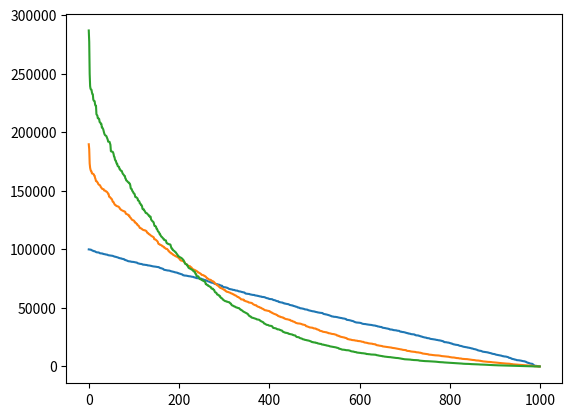

Source code (Python):
#SEMI-STATIC CASE
#p_ij = boole(Q_j - Q_i > 0)/d_ij
#meaning transitions from i->j only when population at Q_j exceeds Q_i
#starting with slow solution - updating transition matrix each time

import math
import numpy as np
from scipy.linalg import expm
import random
import matplotlib.pyplot as plt

n=1000  #number of quantities
max_quant=100000   #maximum quantity
grid_size=100   #max x,y in location grid/map
p_ii = 100   #diagonal determines proportion of quantity "held"

#inital quantities as integers
q = [np.array([random.randint(0,max_quant) for i in range(n)])]

#generate random 2d locations for cities and compute distances
x = [(grid_size*random.random(),grid_size*random.random()) for i in range(n)]
d = [[math.dist(x[i],x[j]) for j in range(n)] for i in range(n)]

#transition probabilities are given by p_ij = 1/d_ij where d_ij
#is the distance from node i to node j.
def p(i,j,t):
    return bool(q[t][i]-q[t][j] < 0)/math.dist(x[i],x[j]) if i != j else p_ii
def P(t):
    #probabilities at time t
    P_t = [[p(i,j,t) for j in range(n)] for i in range(n)]
    #normalize so that row sums (outgoing) are 1
    row_sum = [sum(row) for row in P_t]
    P_t = np.array([[P_t[i][j]/row_sum[i] for j in range(n)] for i in range(n)])
    #make sure row sums are 1 within numerical error
    for row in P_t:
        assert(sum(row) - 1 < 10**-9)
    return P_t

#to solve (for now) multiply matrices
#faster to find transposition points and run cont. until those
#times are hit
def Q(t):
    #if t=0, return inital quantities
    if t == 0:
        return q[0]
    #if t is exactly length of q, just reference list
    if t == len(q):
        q_t = np.matmul(q[t-1],P(t-1))
        q.append(q_t)
        return q[t]
    #otherwise compute recursively
    if t > len(q):
        q_t = np.matmul(Q(t-1),P(t-1))
        q.append(q_t)
        return q[t]
    #if already computed, just return it
    if t < len(q):
        return q[t]

#plot the initial distribution for reference
init=list(Q(0))
init.sort(reverse=True)
plt.plot(init)

#plot the initial distribution for reference
quantities=list(Q(5))
quantities.sort(reverse=True)
plt.plot(quantities)

#sort list in ascending order to get rank-freq. dist
quantities=list(Q(10))
quantities.sort(reverse=True)
plt.plot(quantities)


plt.show()
plt.clf()
